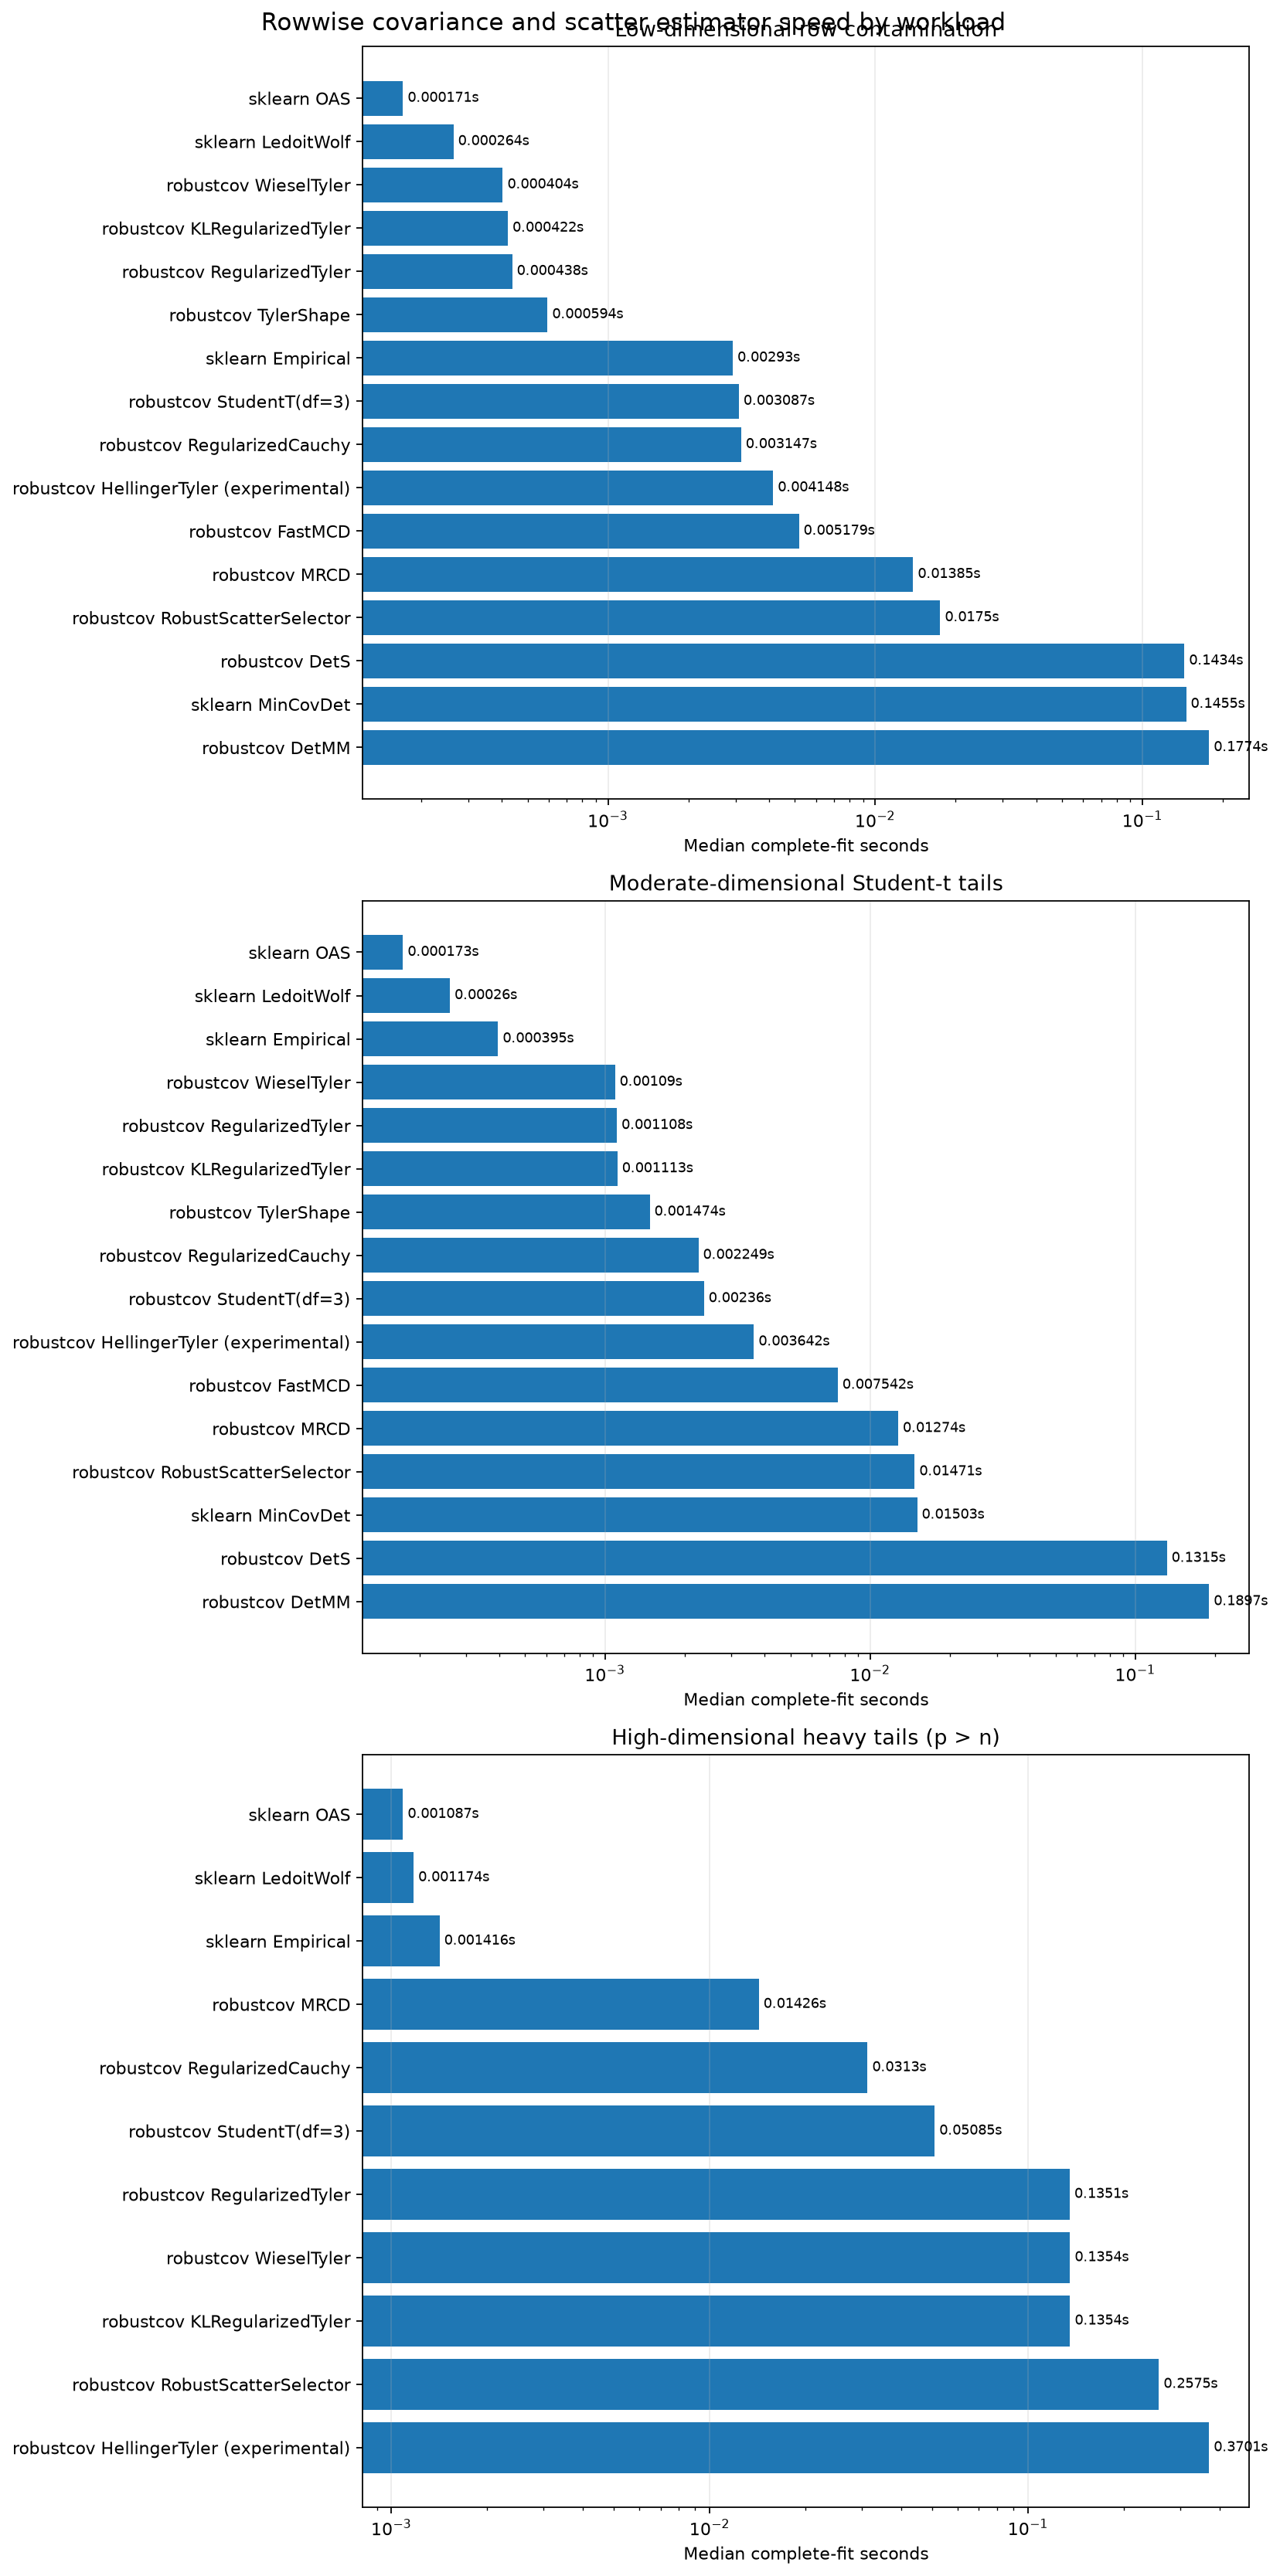

Values plotted in this chart, from the file beside it:
workload, workload_label, n, p, contamination, df, family, method, experimental, status, reason, median_seconds, min_seconds, max_seconds, selected_estimator, note
classical_contamination, Low-dimensional row contamination, 800, 8, 0.1, inf, high-breakdown subset, robustcov FastMCD, False, ok, , 0.005179, 0.004840, 0.005518, , native classical MCD
classical_contamination, Low-dimensional row contamination, 800, 8, 0.1, inf, high-breakdown regularized subset, robustcov MRCD, False, ok, , 0.01385, 0.01304, 0.01467, , regularized subset estimator for p close…
classical_contamination, Low-dimensional row contamination, 800, 8, 0.1, inf, deterministic high-breakdown, robustcov DetS, False, ok, , 0.1434, 0.1373, 0.1494, , deterministic S-estimator
classical_contamination, Low-dimensional row contamination, 800, 8, 0.1, inf, deterministic high-breakdown, robustcov DetMM, False, ok, , 0.1774, 0.1421, 0.2126, , high-breakdown start with efficient MM r…
classical_contamination, Low-dimensional row contamination, 800, 8, 0.1, inf, elliptical shape, robustcov TylerShape, False, ok, , 0.000594, 0.000554, 0.000633, , unregularized affine-equivariant shape
classical_contamination, Low-dimensional row contamination, 800, 8, 0.1, inf, regularized elliptical shape, robustcov RegularizedTyler, False, ok, , 0.000438, 0.000432, 0.000445, , regularized Tyler shape
classical_contamination, Low-dimensional row contamination, 800, 8, 0.1, inf, regularized elliptical shape, robustcov KLRegularizedTyler, False, ok, , 0.000422, 0.000414, 0.000430, , KL-labelled regularized Tyler interface
classical_contamination, Low-dimensional row contamination, 800, 8, 0.1, inf, regularized elliptical shape, robustcov WieselTyler, False, ok, , 0.000404, 0.000395, 0.000412, , Wiesel-labelled regularized Tyler interf…
classical_contamination, Low-dimensional row contamination, 800, 8, 0.1, inf, heavy-tail M-scatter, robustcov StudentT(df=3), False, ok, , 0.003087, 0.003015, 0.003159, , Student-t radial weights
classical_contamination, Low-dimensional row contamination, 800, 8, 0.1, inf, heavy-tail M-scatter, robustcov RegularizedCauchy, False, ok, , 0.003147, 0.003032, 0.003262, , redescending Cauchy-like radial weights
classical_contamination, Low-dimensional row contamination, 800, 8, 0.1, inf, experimental elliptical shape, robustcov HellingerTyler (experimental), True, ok, , 0.004148, 0.004098, 0.004198, , experimental square-root shrinkage proto…
classical_contamination, Low-dimensional row contamination, 800, 8, 0.1, inf, automatic selection workflow, robustcov RobustScatterSelector, False, ok, , 0.0175, 0.01738, 0.01761, RegularizedCauchy, runtime includes fitting and selecting m…
classical_contamination, Low-dimensional row contamination, 800, 8, 0.1, inf, classical / shrinkage, sklearn Empirical, False, ok, , 0.002930, 0.000291, 0.005568, , non-robust reference
classical_contamination, Low-dimensional row contamination, 800, 8, 0.1, inf, classical / shrinkage, sklearn LedoitWolf, False, ok, , 0.000264, 0.000249, 0.000279, , linear shrinkage reference
classical_contamination, Low-dimensional row contamination, 800, 8, 0.1, inf, classical / shrinkage, sklearn OAS, False, ok, , 0.000171, 0.000170, 0.000173, , oracle-approximating shrinkage reference
classical_contamination, Low-dimensional row contamination, 800, 8, 0.1, inf, high-breakdown subset, sklearn MinCovDet, False, ok, , 0.1455, 0.1413, 0.1497, , classical MCD reference
heavy_tail, Moderate-dimensional Student-t tails, 500, 20, 0.0, 3.0, high-breakdown subset, robustcov FastMCD, False, ok, , 0.007542, 0.007128, 0.007956, , native classical MCD
heavy_tail, Moderate-dimensional Student-t tails, 500, 20, 0.0, 3.0, high-breakdown regularized subset, robustcov MRCD, False, ok, , 0.01274, 0.01227, 0.01321, , regularized subset estimator for p close…
heavy_tail, Moderate-dimensional Student-t tails, 500, 20, 0.0, 3.0, deterministic high-breakdown, robustcov DetS, False, ok, , 0.1315, 0.1305, 0.1325, , deterministic S-estimator
heavy_tail, Moderate-dimensional Student-t tails, 500, 20, 0.0, 3.0, deterministic high-breakdown, robustcov DetMM, False, ok, , 0.1897, 0.1408, 0.2386, , high-breakdown start with efficient MM r…
heavy_tail, Moderate-dimensional Student-t tails, 500, 20, 0.0, 3.0, elliptical shape, robustcov TylerShape, False, ok, , 0.001474, 0.001223, 0.001725, , unregularized affine-equivariant shape
heavy_tail, Moderate-dimensional Student-t tails, 500, 20, 0.0, 3.0, regularized elliptical shape, robustcov RegularizedTyler, False, ok, , 0.001108, 0.001104, 0.001113, , regularized Tyler shape
heavy_tail, Moderate-dimensional Student-t tails, 500, 20, 0.0, 3.0, regularized elliptical shape, robustcov KLRegularizedTyler, False, ok, , 0.001113, 0.001095, 0.001130, , KL-labelled regularized Tyler interface
heavy_tail, Moderate-dimensional Student-t tails, 500, 20, 0.0, 3.0, regularized elliptical shape, robustcov WieselTyler, False, ok, , 0.001090, 0.001082, 0.001099, , Wiesel-labelled regularized Tyler interf…
heavy_tail, Moderate-dimensional Student-t tails, 500, 20, 0.0, 3.0, heavy-tail M-scatter, robustcov StudentT(df=3), False, ok, , 0.002360, 0.002270, 0.002451, , Student-t radial weights
heavy_tail, Moderate-dimensional Student-t tails, 500, 20, 0.0, 3.0, heavy-tail M-scatter, robustcov RegularizedCauchy, False, ok, , 0.002249, 0.002240, 0.002257, , redescending Cauchy-like radial weights
heavy_tail, Moderate-dimensional Student-t tails, 500, 20, 0.0, 3.0, experimental elliptical shape, robustcov HellingerTyler (experimental), True, ok, , 0.003642, 0.003566, 0.003718, , experimental square-root shrinkage proto…
heavy_tail, Moderate-dimensional Student-t tails, 500, 20, 0.0, 3.0, automatic selection workflow, robustcov RobustScatterSelector, False, ok, , 0.01471, 0.0146, 0.01483, StudentTScatter, runtime includes fitting and selecting m…
heavy_tail, Moderate-dimensional Student-t tails, 500, 20, 0.0, 3.0, classical / shrinkage, sklearn Empirical, False, ok, , 0.000395, 0.000227, 0.000562, , non-robust reference
heavy_tail, Moderate-dimensional Student-t tails, 500, 20, 0.0, 3.0, classical / shrinkage, sklearn LedoitWolf, False, ok, , 0.000260, 0.000242, 0.000279, , linear shrinkage reference
heavy_tail, Moderate-dimensional Student-t tails, 500, 20, 0.0, 3.0, classical / shrinkage, sklearn OAS, False, ok, , 0.000173, 0.000166, 0.000180, , oracle-approximating shrinkage reference
heavy_tail, Moderate-dimensional Student-t tails, 500, 20, 0.0, 3.0, high-breakdown subset, sklearn MinCovDet, False, ok, , 0.01503, 0.01485, 0.01521, , classical MCD reference
high_dimensional, High-dimensional heavy tails (p > n), 90, 120, 0.0, 3.0, high-breakdown subset, robustcov FastMCD, False, not_applicable, requires default MCD support h > p, , , , , native classical MCD
high_dimensional, High-dimensional heavy tails (p > n), 90, 120, 0.0, 3.0, high-breakdown regularized subset, robustcov MRCD, False, ok, , 0.01426, 0.01419, 0.01433, , regularized subset estimator for p close…
high_dimensional, High-dimensional heavy tails (p > n), 90, 120, 0.0, 3.0, deterministic high-breakdown, robustcov DetS, False, not_applicable, requires ceil(n / 2) > p, , , , , deterministic S-estimator
high_dimensional, High-dimensional heavy tails (p > n), 90, 120, 0.0, 3.0, deterministic high-breakdown, robustcov DetMM, False, not_applicable, requires ceil(n / 2) > p, , , , , high-breakdown start with efficient MM r…
high_dimensional, High-dimensional heavy tails (p > n), 90, 120, 0.0, 3.0, elliptical shape, robustcov TylerShape, False, not_applicable, requires n > p, , , , , unregularized affine-equivariant shape
high_dimensional, High-dimensional heavy tails (p > n), 90, 120, 0.0, 3.0, regularized elliptical shape, robustcov RegularizedTyler, False, ok, , 0.1351, 0.1348, 0.1353, , regularized Tyler shape
high_dimensional, High-dimensional heavy tails (p > n), 90, 120, 0.0, 3.0, regularized elliptical shape, robustcov KLRegularizedTyler, False, ok, , 0.1354, 0.1352, 0.1357, , KL-labelled regularized Tyler interface
high_dimensional, High-dimensional heavy tails (p > n), 90, 120, 0.0, 3.0, regularized elliptical shape, robustcov WieselTyler, False, ok, , 0.1354, 0.135, 0.1358, , Wiesel-labelled regularized Tyler interf…
high_dimensional, High-dimensional heavy tails (p > n), 90, 120, 0.0, 3.0, heavy-tail M-scatter, robustcov StudentT(df=3), False, ok, , 0.05085, 0.05083, 0.05088, , Student-t radial weights
high_dimensional, High-dimensional heavy tails (p > n), 90, 120, 0.0, 3.0, heavy-tail M-scatter, robustcov RegularizedCauchy, False, ok, , 0.0313, 0.03115, 0.03146, , redescending Cauchy-like radial weights
high_dimensional, High-dimensional heavy tails (p > n), 90, 120, 0.0, 3.0, experimental elliptical shape, robustcov HellingerTyler (experimental), True, ok, , 0.3701, 0.3696, 0.3706, , experimental square-root shrinkage proto…
high_dimensional, High-dimensional heavy tails (p > n), 90, 120, 0.0, 3.0, automatic selection workflow, robustcov RobustScatterSelector, False, ok, , 0.2575, 0.2565, 0.2585, StudentTScatter, runtime includes fitting and selecting m…
high_dimensional, High-dimensional heavy tails (p > n), 90, 120, 0.0, 3.0, classical / shrinkage, sklearn Empirical, False, ok, , 0.001416, 0.001184, 0.001648, , non-robust reference
high_dimensional, High-dimensional heavy tails (p > n), 90, 120, 0.0, 3.0, classical / shrinkage, sklearn LedoitWolf, False, ok, , 0.001174, 0.001143, 0.001205, , linear shrinkage reference
high_dimensional, High-dimensional heavy tails (p > n), 90, 120, 0.0, 3.0, classical / shrinkage, sklearn OAS, False, ok, , 0.001087, 0.001081, 0.001093, , oracle-approximating shrinkage reference
high_dimensional, High-dimensional heavy tails (p > n), 90, 120, 0.0, 3.0, high-breakdown subset, sklearn MinCovDet, False, not_applicable, requires default MCD support h > p, , , , , classical MCD reference
